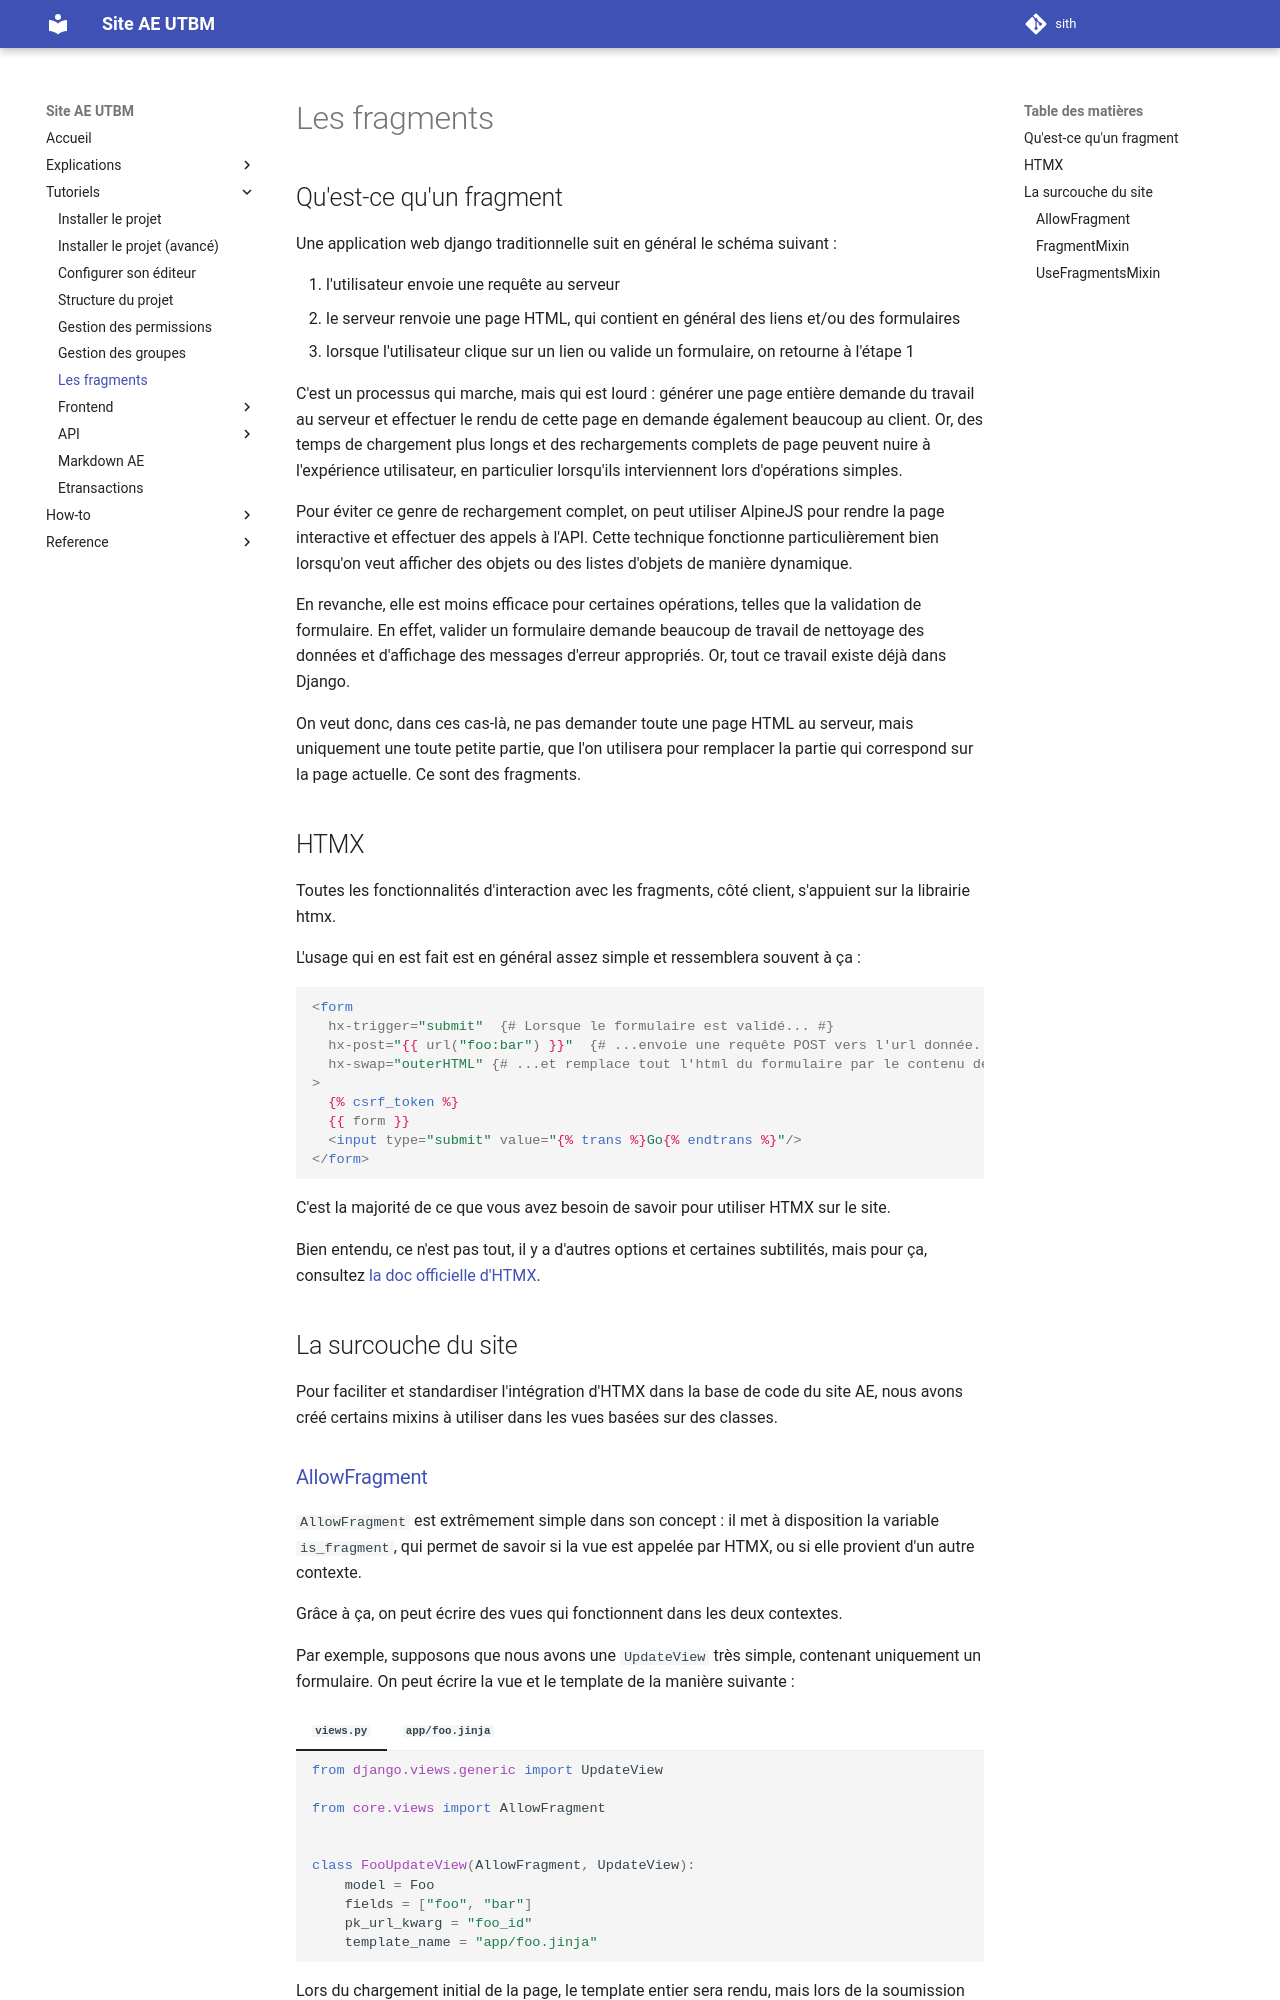

repository: ae-utbm/sith · page: tutorial/fragments/index.html · generator: mkdocs

## Qu'est-ce qu'un fragment

Une application web django traditionnelle suit en général
le schéma suivant : 

1. l'utilisateur envoie une requête au serveur
2. le serveur renvoie une page HTML,
   qui contient en général des liens et/ou des formulaires
3. lorsque l'utilisateur clique sur un lien ou valide
   un formulaire, on retourne à l'étape 1

C'est un processus qui marche, mais qui est lourd :
générer une page entière demande du travail au serveur
et effectuer le rendu de cette page en demande également
beaucoup au client.
Or, des temps de chargement plus longs et des
rechargements complets de page peuvent nuire
à l'expérience utilisateur, en particulier
lorsqu'ils interviennent lors d'opérations simples.

Pour éviter ce genre de rechargement complet,
on peut utiliser AlpineJS pour rendre la page
interactive et effectuer des appels à l'API.
Cette technique fonctionne particulièrement bien
lorsqu'on veut afficher des objets ou des listes
d'objets de manière dynamique.

En revanche, elle est moins efficace pour certaines
opérations, telles que la validation de formulaire.
En effet, valider un formulaire demande beaucoup
de travail de nettoyage des données et d'affichage
des messages d'erreur appropriés.
Or, tout ce travail existe déjà dans Django.

On veut donc, dans ces cas-là, ne pas demander
toute une page HTML au serveur, mais uniquement
une toute petite partie, que l'on utilisera
pour remplacer la partie qui correspond sur la page actuelle.
Ce sont des fragments.


## HTMX

Toutes les fonctionnalités d'interaction avec les
fragments, côté client, s'appuient sur la librairie htmx.

L'usage qui en est fait est en général assez simple
et ressemblera souvent à ça :

```html+jinja
<form
  hx-trigger="submit"  {# Lorsque le formulaire est validé... #}
  hx-post="{{ url("foo:bar") }}"  {# ...envoie une requête POST vers l'url donnée... #}
  hx-swap="outerHTML" {# ...et remplace tout l'html du formulaire par le contenu de la réponse HTTP #}
>
  {% csrf_token %}
  {{ form }}
  <input type="submit" value="{% trans %}Go{% endtrans %}"/>
</form>
```

C'est la majorité de ce que vous avez besoin de savoir
pour utiliser HTMX sur le site.

Bien entendu, ce n'est pas tout, il y a d'autres
options et certaines subtilités, mais pour ça,
consultez [la doc officielle d'HTMX](https://htmx.org/docs/).

## La surcouche du site

Pour faciliter et standardiser l'intégration d'HTMX
dans la base de code du site AE,
nous avons créé certains mixins à utiliser
dans les vues basées sur des classes.

### [AllowFragment][core.views.mixins.AllowFragment]

`AllowFragment` est extrêmement simple dans son
concept : il met à disposition la variable `is_fragment`,
qui permet de savoir si la vue est appelée par HTMX,
ou si elle provient d'un autre contexte.

Grâce à ça, on peut écrire des vues qui 
fonctionnent dans les deux contextes.

Par exemple, supposons que nous avons
une `UpdateView` très simple, contenant
uniquement un formulaire.
On peut écrire la vue et le template de la manière
suivante :

=== "`views.py`"

    ```python
    from django.views.generic import UpdateView

    from core.views import AllowFragment


    class FooUpdateView(AllowFragment, UpdateView):
        model = Foo
        fields = ["foo", "bar"]
        pk_url_kwarg = "foo_id"
        template_name = "app/foo.jinja"
    ```

=== "`app/foo.jinja`"

    ```html+jinja
    {% if is_fragment %}
      {% extends "core/base_fragment.jinja" %}
    {% else %}
      {% extends "core/base.jinja" %}
    {% endif %}

    {% block content %}
      <form hx-trigger="submit" hx-swap="outerHTML">
        {% csrf_token %}
        {{ form }}
        <input type="submit" value="{% trans %}Go{% endtrans %}"/>
      </form>
    {% endblock %}
    ```

Lors du chargement initial de la page, le template
entier sera rendu, mais lors de la soumission du formulaire,
seul le fragment html de ce dernier sera changé.
